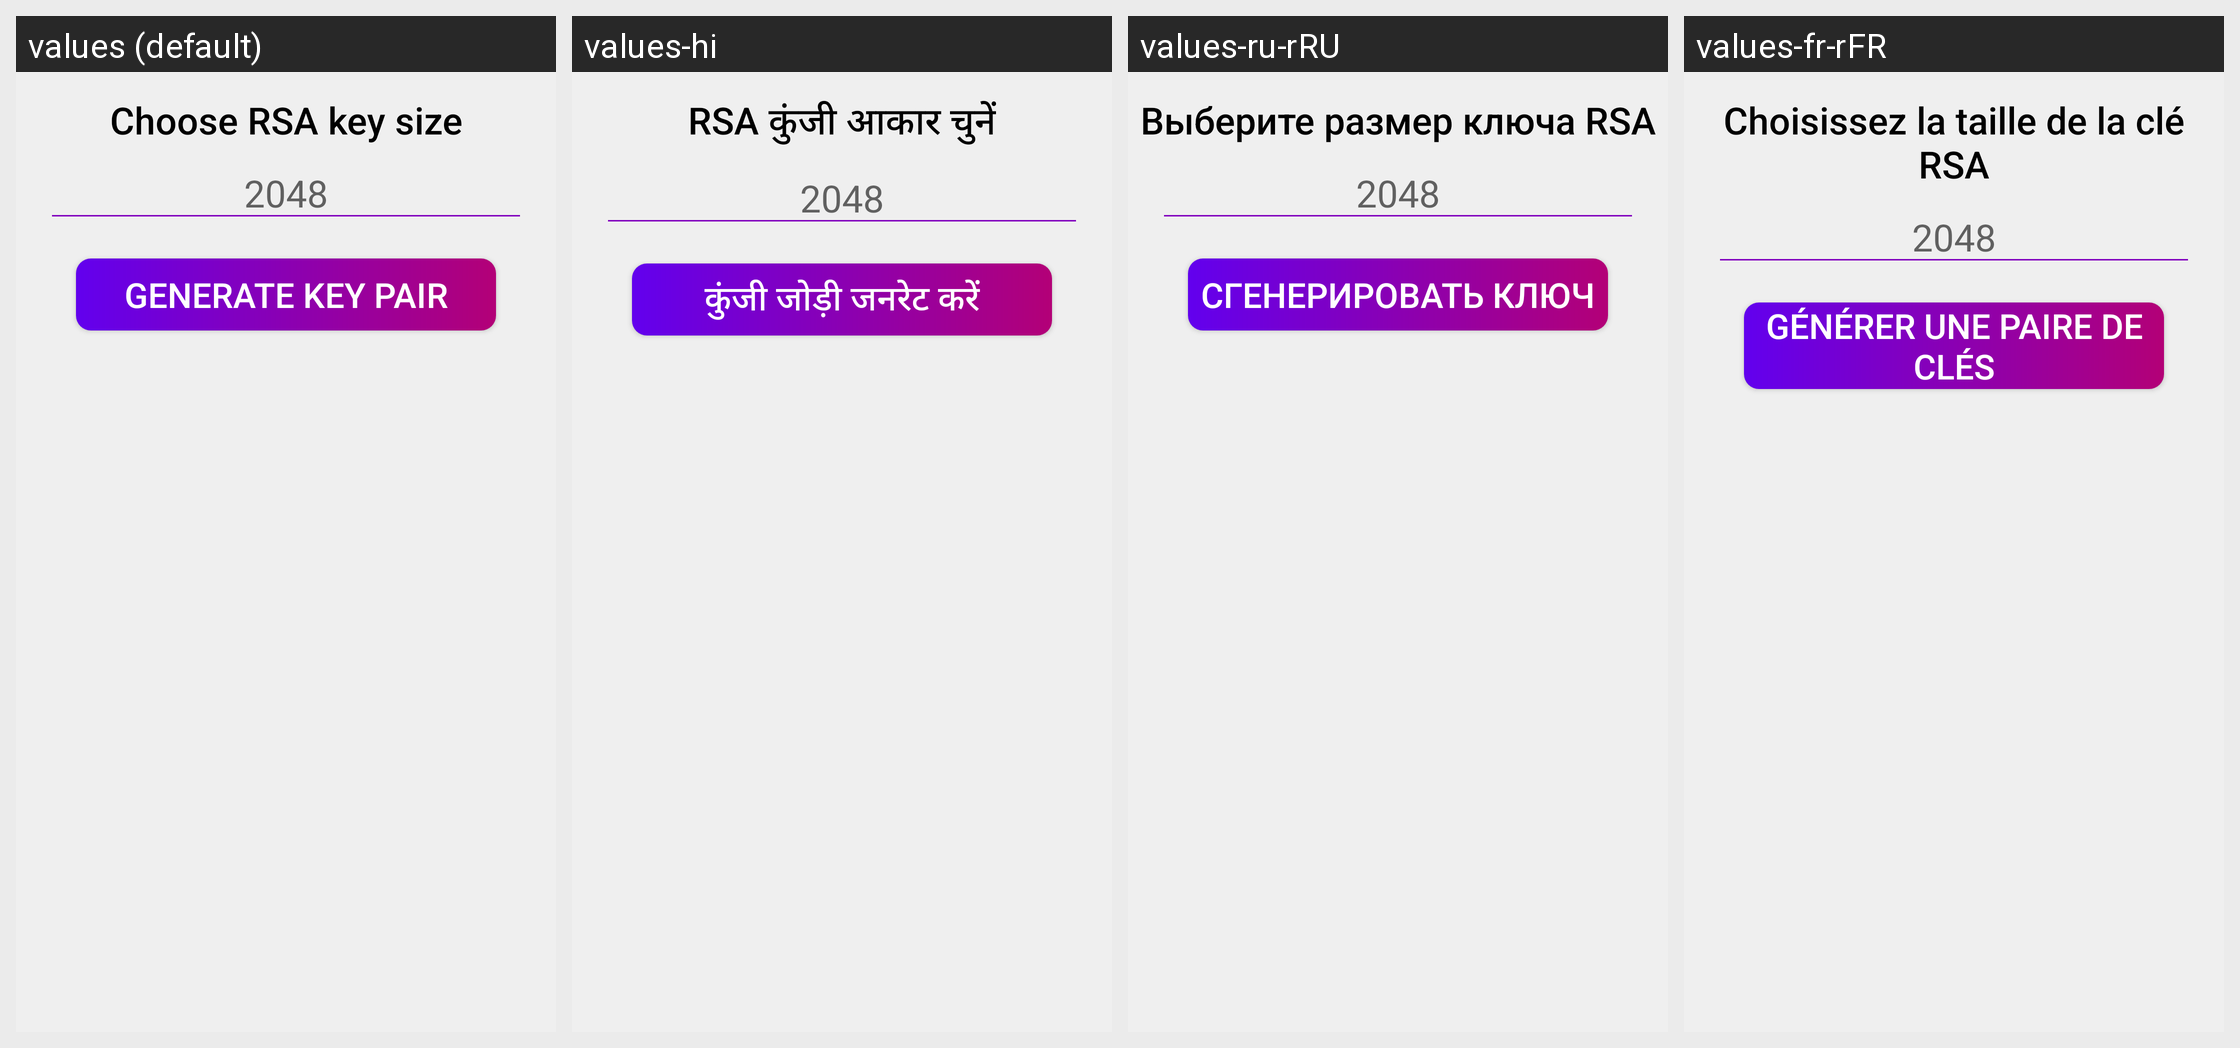

Translations of the strings shown on this Android screen, per locale in the grid:
Android screen res/layout/fragment_rsa_generate_keys.xml rendered under 4 locales, left to right: values (default), values-hi, values-ru-rRU, values-fr-rFR. Device: Nexus 5 (rendered at 1080×1920; each locale shown at half size, 540×960, under a caption strip naming it); theme Theme.Cryptonite.
Other locales in the repository, not shown: values-de-rDE, values-es-rES, values-in, values-ko, values-pt-rBR, values-zh.
Strings drawn on this screen, with the default value and each locale's value (text and hints the layout hard-codes, and strings that could not be matched under every locale, appear in the picture but are not listed):

choose_rsa_key_size
  values: Choose RSA key size
  values-hi: RSA कुंजी आकार चुनें
  values-ru-rRU: Выберите размер ключа RSA
  values-fr-rFR: Choisissez la taille de la clé RSA

standard_rsa_key_size
  values: 2048
  values-hi: 2048  [not translated; the default value is used]
  values-ru-rRU: 2048  [not translated; the default value is used]
  values-fr-rFR: 2048  [not translated; the default value is used]

generate_key_pair
  values: Generate key pair
  values-hi: कुंजी जोड़ी जनरेट करें
  values-ru-rRU: Сгенерировать ключ
  values-fr-rFR: Générer une paire de clés
